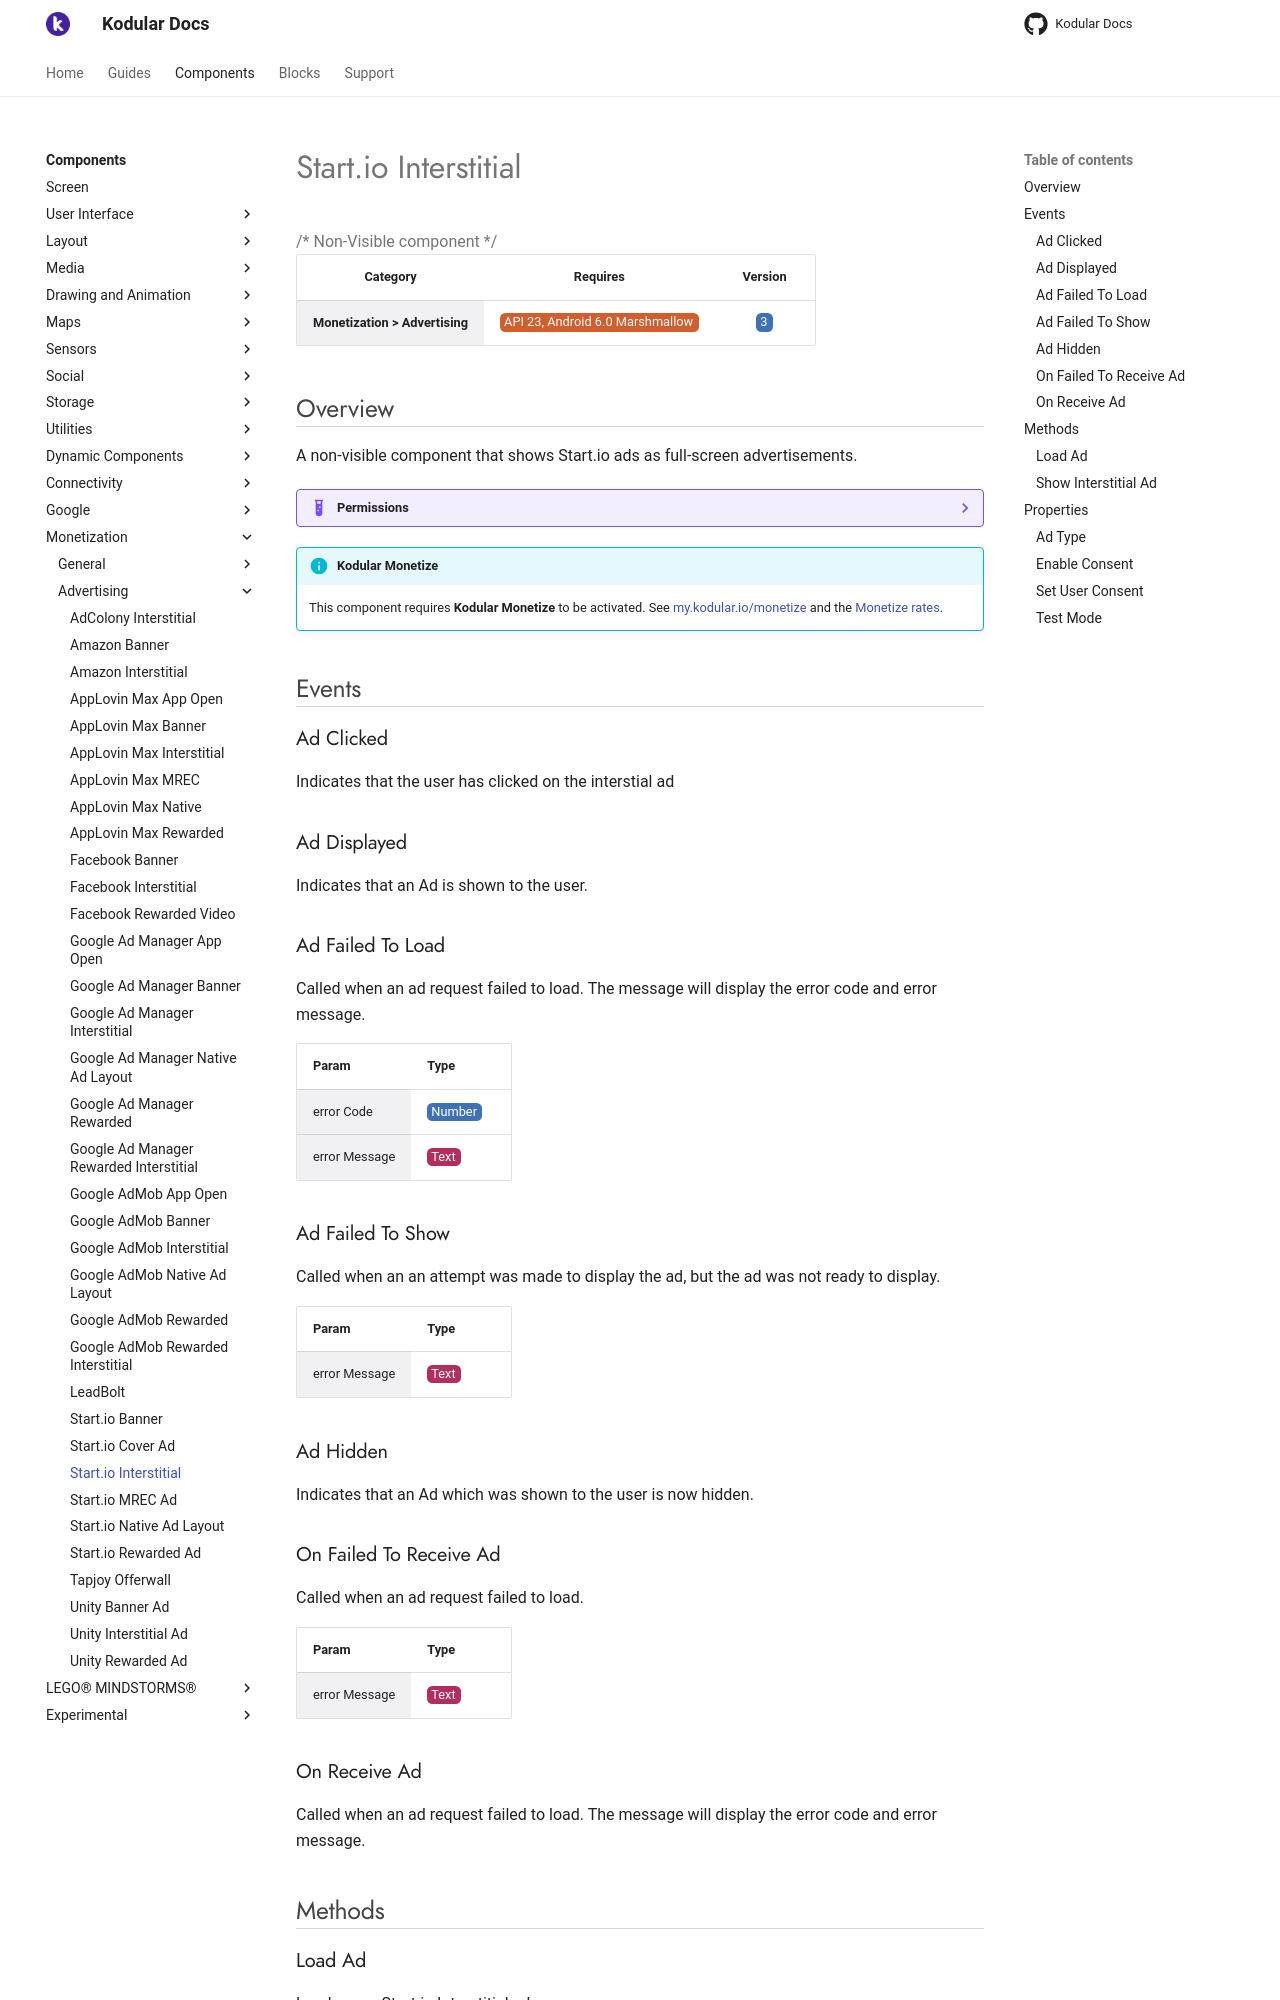

repository: Kodular/Documentation · page: components/monetization/advertising/startio-interstitial/index.html · generator: jekyll

# Start.io Interstitial

{>> Non-Visible component<<}

| Category | Requires | Version |
|:--------:|:-------:|:--------:|
|**Monetization > Advertising**|<span class="chip chip-any">API 23, Android 6.0 Marshmallow</span>|<span class="chip chip-number">3</span>|

## Overview

A non-visible component that shows Start.io ads as full-screen advertisements.

??? example "Permissions"
    * [com.google.android.gms.permission.AD_ID](https://developer.android.com/reference/android/Manifest.permission.html#com.google.android.gms.permission.AD_ID)
    * [android.permission.INTERNET](https://developer.android.com/reference/android/Manifest.permission.html#INTERNET)
    * [android.permission.ACCESS_NETWORK_STATE](https://developer.android.com/reference/android/Manifest.permission.html#ACCESS_NETWORK_STATE)
    * [com.google.android.finsky.permission.BIND_GET_INSTALL_REFERRER_SERVICE](https://developer.android.com/reference/android/Manifest.permission.html#com.google.android.finsky.permission.BIND_GET_INSTALL_REFERRER_SERVICE)
    * [android.permission.ACCESS_WIFI_STATE](https://developer.android.com/reference/android/Manifest.permission.html#ACCESS_WIFI_STATE)
    * [android.permission.ACCESS_ADSERVICES_TOPICS](https://developer.android.com/reference/android/Manifest.permission.html#ACCESS_ADSERVICES_TOPICS)
    * [android.permission.RECEIVE_BOOT_COMPLETED](https://developer.android.com/reference/android/Manifest.permission.html#RECEIVE_BOOT_COMPLETED)

!!! info "Kodular Monetize"
    This component requires **Kodular Monetize** to be activated. See [my.kodular.io/monetize](https://my.kodular.io/monetize) and the [Monetize rates](https://kodul.ar/monetize-rates).

## Events

### Ad Clicked

Indicates that the user has clicked on the interstial ad

<div class="block" ai2-block="event" not-rendered="true" value="%7B%22componentName%22:%20%22Start.io%20Interstitial%22,%20%22name%22:%20%22Ad%20Clicked%22,%20%22param%22:%20%5B%5D%7D"></div>

### Ad Displayed

Indicates that an Ad is shown to the user.

<div class="block" ai2-block="event" not-rendered="true" value="%7B%22componentName%22:%20%22Start.io%20Interstitial%22,%20%22name%22:%20%22Ad%20Displayed%22,%20%22param%22:%20%5B%5D%7D"></div>

### Ad Failed To Load

Called when an ad request failed to load. The message will display the error code and error message.

<div class="block" ai2-block="event" not-rendered="true" value="%7B%22componentName%22:%20%22Start.io%20Interstitial%22,%20%22name%22:%20%22Ad%20Failed%20To%20Load%22,%20%22param%22:%20%5B%22error%20Code%22,%20%22error%20Message%22%5D%7D"></div>

| Param | Type |
|--------|------|
|error Code|<span class="chip chip-number">Number</span>|
|error Message|<span class="chip chip-text">Text</span>|

### Ad Failed To Show

Called when an an attempt was made to display the ad, but the ad was not ready to display.

<div class="block" ai2-block="event" not-rendered="true" value="%7B%22componentName%22:%20%22Start.io%20Interstitial%22,%20%22name%22:%20%22Ad%20Failed%20To%20Show%22,%20%22param%22:%20%5B%22error%20Message%22%5D%7D"></div>

| Param | Type |
|--------|------|
|error Message|<span class="chip chip-text">Text</span>|

### Ad Hidden

Indicates that an Ad which was shown to the user is now hidden.

<div class="block" ai2-block="event" not-rendered="true" value="%7B%22componentName%22:%20%22Start.io%20Interstitial%22,%20%22name%22:%20%22Ad%20Hidden%22,%20%22param%22:%20%5B%5D%7D"></div>

### On Failed To Receive Ad

Called when an ad request failed to load.

<div class="block" ai2-block="event" not-rendered="true" value="%7B%22componentName%22:%20%22Start.io%20Interstitial%22,%20%22name%22:%20%22On%20Failed%20To%20Receive%20Ad%22,%20%22param%22:%20%5B%22error%20Message%22%5D%7D"></div>

| Param | Type |
|--------|------|
|error Message|<span class="chip chip-text">Text</span>|

### On Receive Ad

Called when an ad request failed to load. The message will display the error code and error message.

<div class="block" ai2-block="event" not-rendered="true" value="%7B%22componentName%22:%20%22Start.io%20Interstitial%22,%20%22name%22:%20%22On%20Receive%20Ad%22,%20%22param%22:%20%5B%5D%7D"></div>

## Methods

### Load Ad

Load a new Start.io Interstitial ad.

<div class="block" ai2-block="method" not-rendered="true" value="%7B%22componentName%22:%20%22Start.io%20Interstitial%22,%20%22name%22:%20%22Load%20Ad%22,%20%22output%22:%20false,%20%22param%22:%20%5B%5D%7D"></div>

### Show Interstitial Ad

It will show the Interstitial Ad

<div class="block" ai2-block="method" not-rendered="true" value="%7B%22componentName%22:%20%22Start.io%20Interstitial%22,%20%22name%22:%20%22Show%20Interstitial%20Ad%22,%20%22output%22:%20false,%20%22param%22:%20%5B%5D%7D"></div>

## Properties
